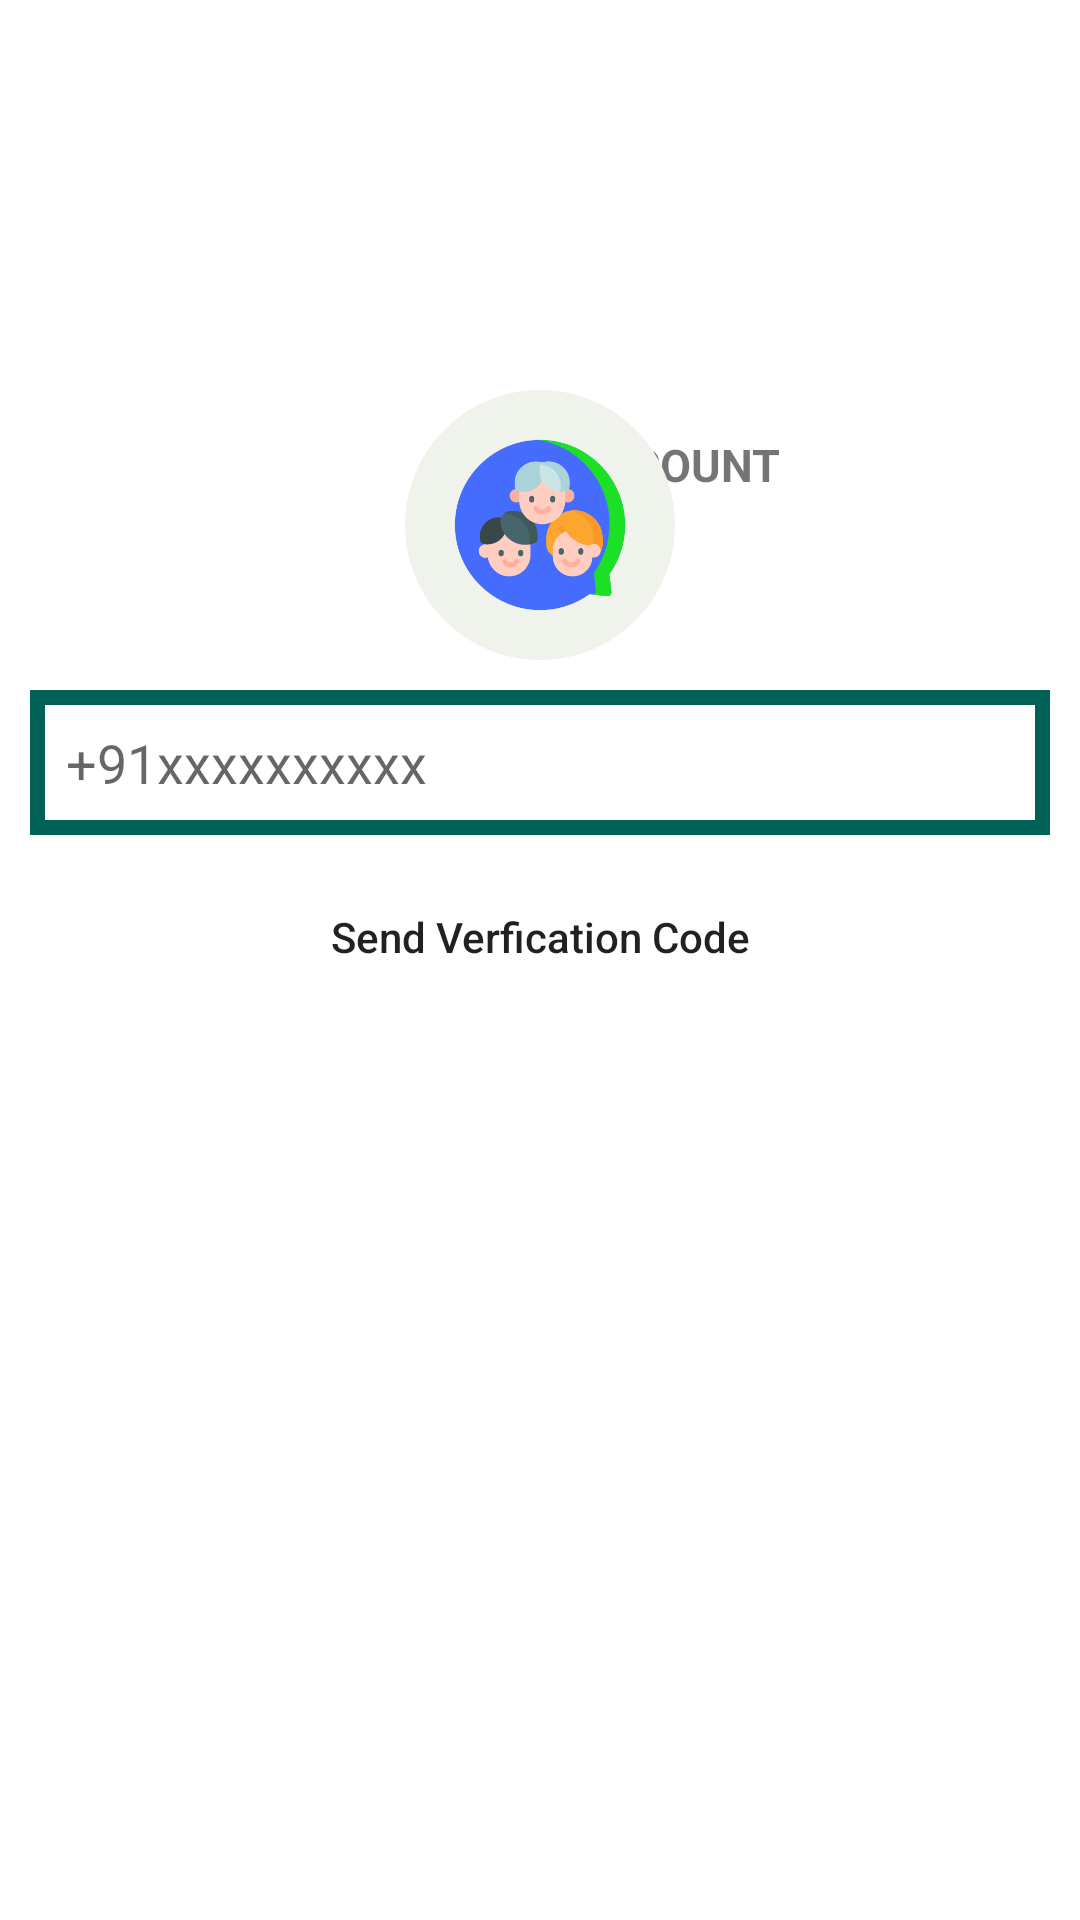

Layout XML and referenced resources for this Android screen:
<!-- AndroidManifest.xml: application theme Theme.GroupChat -->
<!-- res/layout/activity_phone_login.xml -->
<?xml version="1.0" encoding="utf-8"?>
<ScrollView xmlns:android="http://schemas.android.com/apk/res/android"
    xmlns:app="http://schemas.android.com/apk/res-auto"
    xmlns:tools="http://schemas.android.com/tools"
    android:layout_width="match_parent"
    android:layout_height="match_parent"
    android:orientation="vertical"
    tools:context=".PhoneLogin">

    <RelativeLayout
        android:layout_width="match_parent"
        android:layout_height="match_parent"
        android:layout_marginTop="130dp"

       >
        <LinearLayout
            android:layout_width="match_parent"
            android:layout_height="wrap_content"
            android:orientation="horizontal"

            >

            <ImageView
                android:id="@+id/BackButton_btn"
                android:layout_width="30dp"
                android:layout_height="30dp"
                android:layout_margin="10dp"
                android:src="@drawable/ic_baseline_arrow_back_ios_24"
                />

            <TextView
                android:layout_width="wrap_content"
                android:layout_height="wrap_content"
                android:layout_gravity="center"
                android:layout_marginLeft="105dp"
                android:text="New Account"
                android:textAllCaps="true"
                android:textSize="15sp"
                android:textStyle="bold" />
        </LinearLayout>

        <ImageView
            android:layout_width="130dp"
            android:layout_height="90dp"
            android:layout_gravity="center"
            android:layout_centerHorizontal="true"
            android:src="@drawable/grouplogo" />

        <EditText
        android:layout_width="match_parent"
        android:layout_height="wrap_content"
        android:layout_centerHorizontal="true"
        android:hint="+91xxxxxxxxxx"
            android:background="@drawable/inputs"
        android:id="@+id/idEdtPhoneNumber"
        android:layout_marginTop="100dp"
            android:padding="12dp"
            android:layout_marginLeft="10dp"
            android:layout_marginRight="10dp"
        android:inputType="phone"
        android:importantForAutofill="no" />

    
    <Button
        android:layout_width="match_parent"
        android:layout_height="wrap_content"
        android:text="Send Verfication Code"
        android:backgroundTint="@color/yellow"
        android:background="@drawable/button_style_rounded2"
        android:layout_below="@id/idEdtPhoneNumber"
        android:layout_margin="10dp"
        android:textAllCaps="false"
        android:id="@+id/idBtnGetOtp"
        />


    

    <EditText
        android:layout_width="match_parent"
        android:layout_height="wrap_content"
        android:layout_below="@id/idBtnGetOtp"
        android:hint="Enter OTP"
        android:padding="12dp"
        android:background="@drawable/inputs"
        android:inputType="phone"
        android:id="@+id/idEdtOtp"
        android:layout_marginLeft="10dp"
        android:layout_marginRight="10dp"
        android:importantForAutofill="no"
        android:visibility="invisible"
        />


    
    <Button
        android:layout_width="match_parent"
        android:layout_height="wrap_content"
        android:text="Verify OTP"
        android:layout_below="@id/idEdtOtp"
        android:layout_margin="10dp"
        android:textAllCaps="false"
        android:backgroundTint="@color/yellow"
        android:background="@drawable/button_style_rounded2"
        android:id="@+id/idBtnVerify"
        android:visibility="invisible"
        />

</RelativeLayout>

</ScrollView>
<!-- resources referenced by this layout -->
<resources>
  <color name="yellow">#FFEB3B</color>
  <!-- drawable grouplogo: png bitmap (drawable, 63437 bytes) -->
  <!-- drawable inputs (drawable) -->
  <?xml version="1.0" encoding="utf-8"?>
  <shape xmlns:android="http://schemas.android.com/apk/res/android">
  <stroke
      android:color="@color/colorPrimary"
      android:width="5dp"
      >
  
  
  </stroke>
  </shape>
  <style name="Theme.GroupChat" parent="Theme.MaterialComponents.DayNight.NoActionBar">
          <item name="windowActionBar">false</item>
          <item name="windowNoTitle">true</item>
          <item name="android:actionMenuTextColor">@color/black</item>
  
          
          <item name="colorPrimary">@android:color/holo_green_light</item>
          <item name="colorPrimaryVariant">@android:color/holo_green_dark</item>
          <item name="colorOnPrimary">@color/black</item>
          
          <item name="colorSecondary">@color/teal_200</item>
          <item name="colorSecondaryVariant">@color/teal_700</item>
          <item name="colorOnSecondary">@color/black</item>
          
          <item name="android:statusBarColor" tools:targetApi="l">?attr/colorPrimaryVariant</item>
          
  
      </style>
  <color name="colorPrimary">#006257</color>
  <color name="black">#FF000000</color>
  <color name="teal_200">#FF03DAC5</color>
  <color name="teal_700">#FF018786</color>
</resources>
